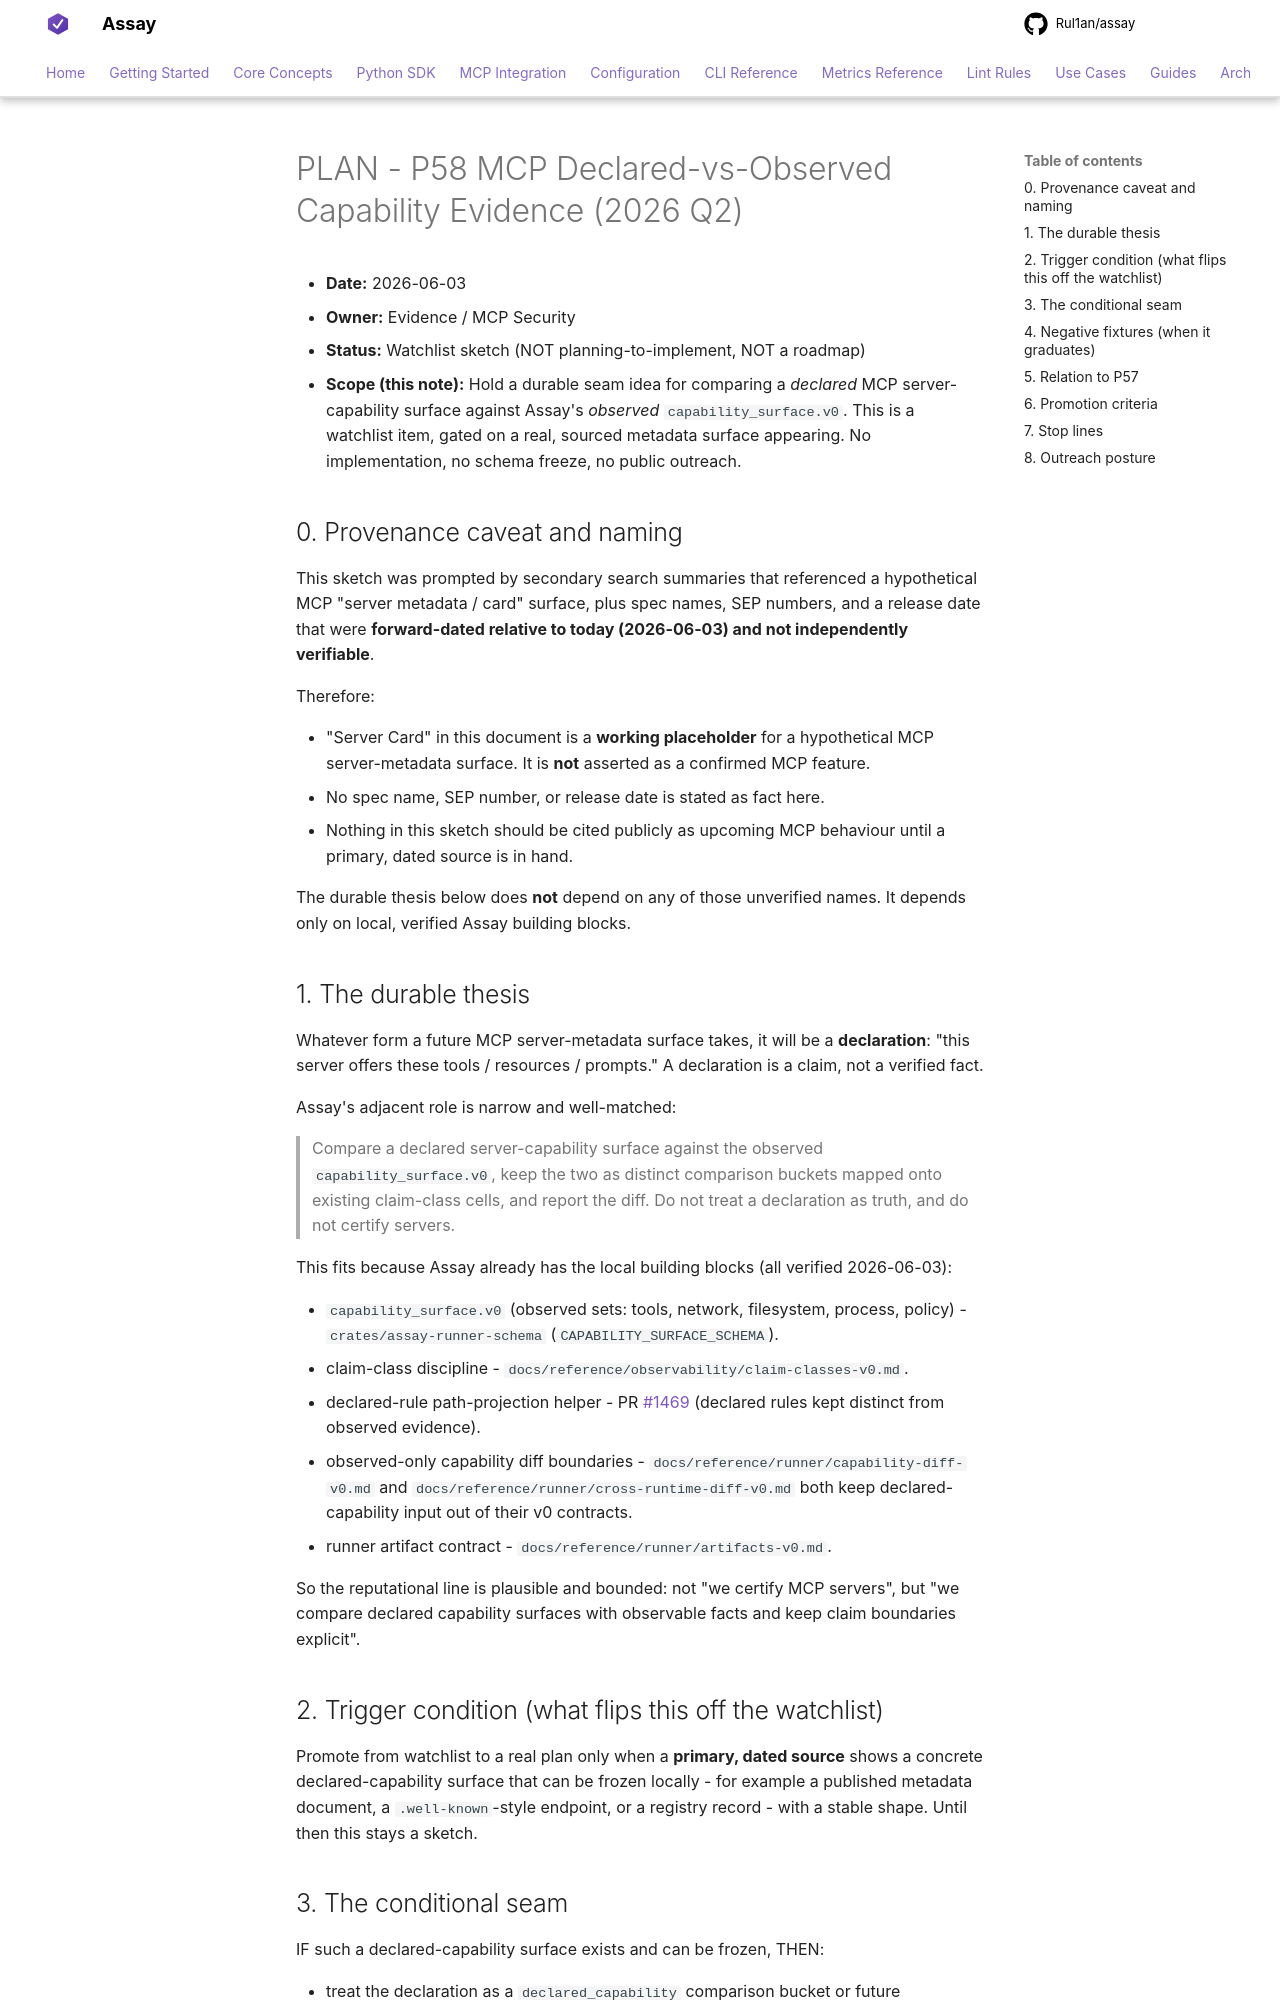

repository: Rul1an/assay · page: architecture/PLAN-P58-MCP-SERVER-CARD-DECLARED-VS-OBSERVED-CAPABILITY-EVIDENCE-2026q2/index.html · generator: mkdocs

# PLAN - P58 MCP Declared-vs-Observed Capability Evidence (2026 Q2)

- **Date:** 2026-06-03
- **Owner:** Evidence / MCP Security
- **Status:** Watchlist sketch (NOT planning-to-implement, NOT a roadmap)
- **Scope (this note):** Hold a durable seam idea for comparing a *declared*
  MCP server-capability surface against Assay's *observed* `capability_surface.v0`.
  This is a watchlist item, gated on a real, sourced metadata surface appearing.
  No implementation, no schema freeze, no public outreach.

## 0. Provenance caveat and naming

This sketch was prompted by secondary search summaries that referenced a
hypothetical MCP "server metadata / card" surface, plus spec names, SEP numbers,
and a release date that were **forward-dated relative to today (2026-06-03) and
not independently verifiable**.

Therefore:

- "Server Card" in this document is a **working placeholder** for a hypothetical
  MCP server-metadata surface. It is **not** asserted as a confirmed MCP feature.
- No spec name, SEP number, or release date is stated as fact here.
- Nothing in this sketch should be cited publicly as upcoming MCP behaviour
  until a primary, dated source is in hand.

The durable thesis below does **not** depend on any of those unverified names.
It depends only on local, verified Assay building blocks.

## 1. The durable thesis

Whatever form a future MCP server-metadata surface takes, it will be a
**declaration**: "this server offers these tools / resources / prompts." A
declaration is a claim, not a verified fact.

Assay's adjacent role is narrow and well-matched:

> Compare a declared server-capability surface against the observed
> `capability_surface.v0`, keep the two as distinct comparison buckets mapped
> onto existing claim-class cells, and report the diff. Do not treat a
> declaration as truth, and do not certify servers.

This fits because Assay already has the local building blocks (all verified
2026-06-03):

- `capability_surface.v0` (observed sets: tools, network, filesystem, process,
  policy) - `crates/assay-runner-schema` (`CAPABILITY_SURFACE_SCHEMA`).
- claim-class discipline - `docs/reference/observability/claim-classes-v0.md`.
- declared-rule path-projection helper - PR #1469 (declared rules kept distinct
  from observed evidence).
- observed-only capability diff boundaries -
  `docs/reference/runner/capability-diff-v0.md` and
  `docs/reference/runner/cross-runtime-diff-v0.md` both keep
  declared-capability input out of their v0 contracts.
- runner artifact contract - `docs/reference/runner/artifacts-v0.md`.

So the reputational line is plausible and bounded: not "we certify MCP servers",
but "we compare declared capability surfaces with observable facts and keep claim
boundaries explicit".

## 2. Trigger condition (what flips this off the watchlist)

Promote from watchlist to a real plan only when a **primary, dated source**
shows a concrete declared-capability surface that can be frozen locally - for
example a published metadata document, a `.well-known`-style endpoint, or a
registry record - with a stable shape. Until then this stays a sketch.
